The GitHub repository neema837/crop contains a labelled image folder "paddy" with 4 categories: bacterial leaf blight, brown spot, healthy, leaf smut. Examples follow, each with its label.

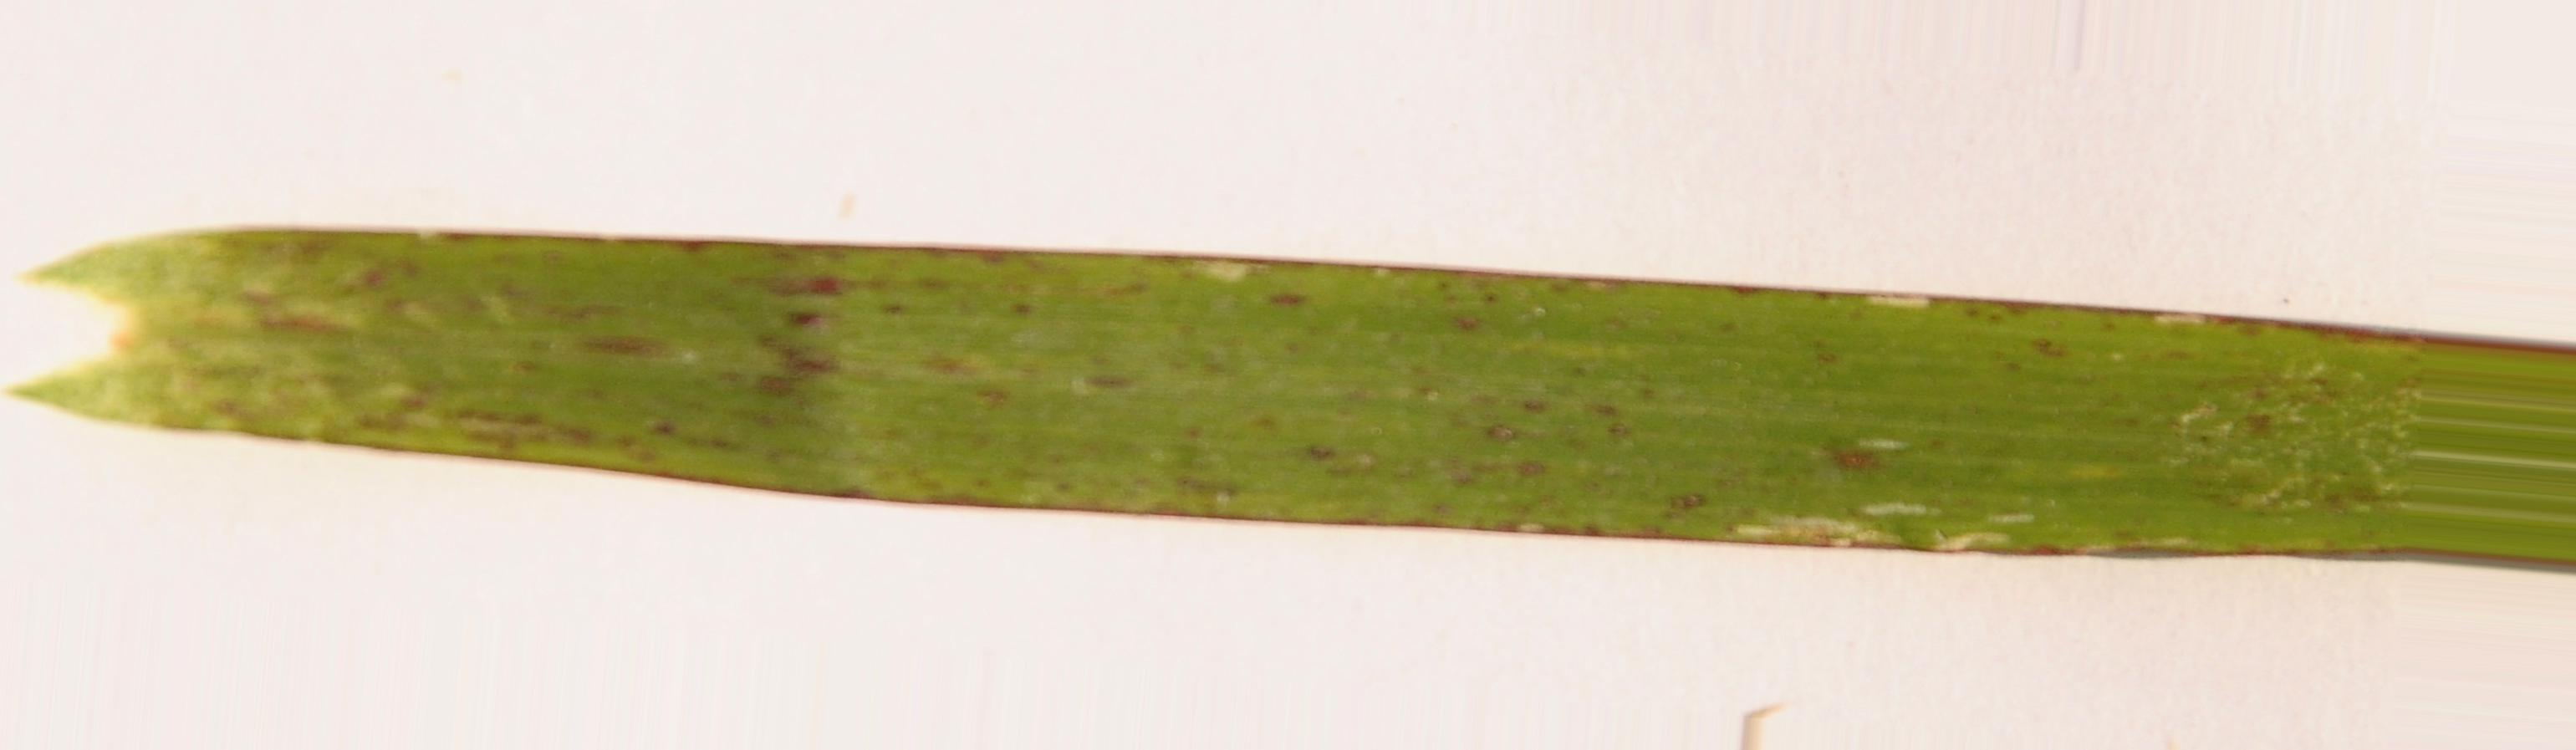
Label: leaf smut

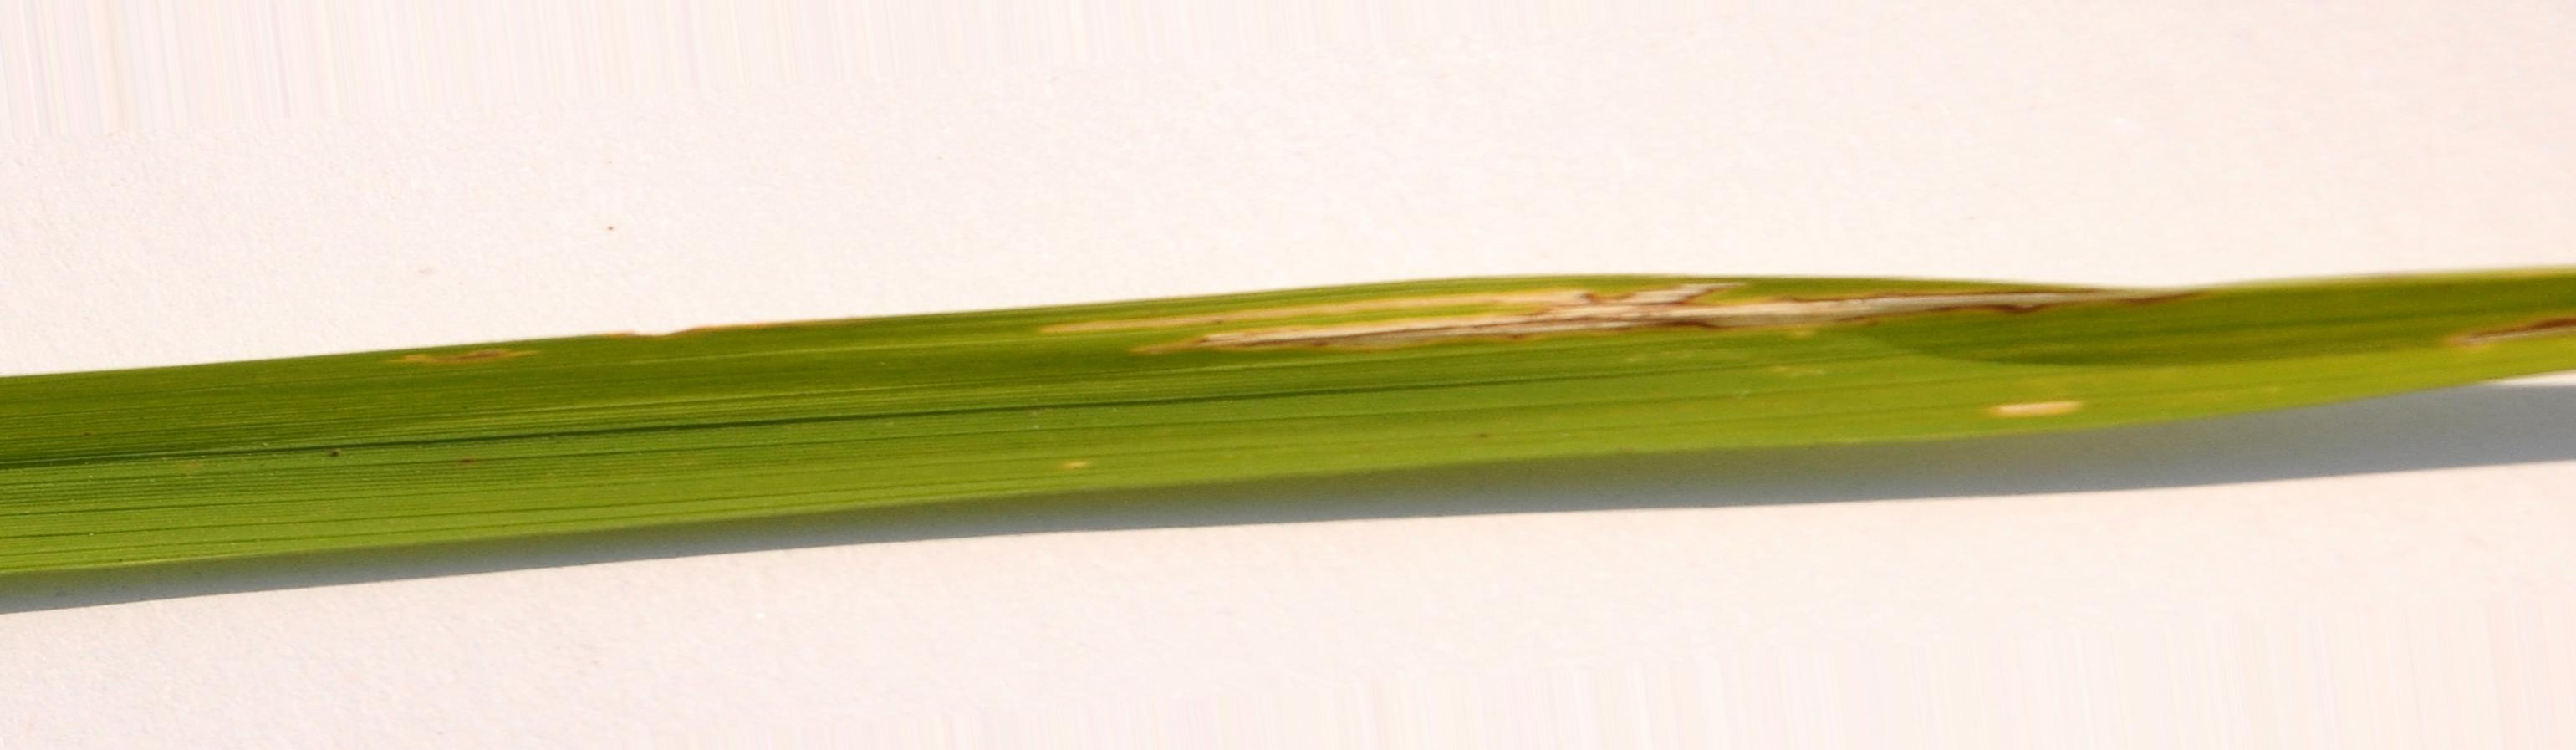
Label: bacterial leaf blight

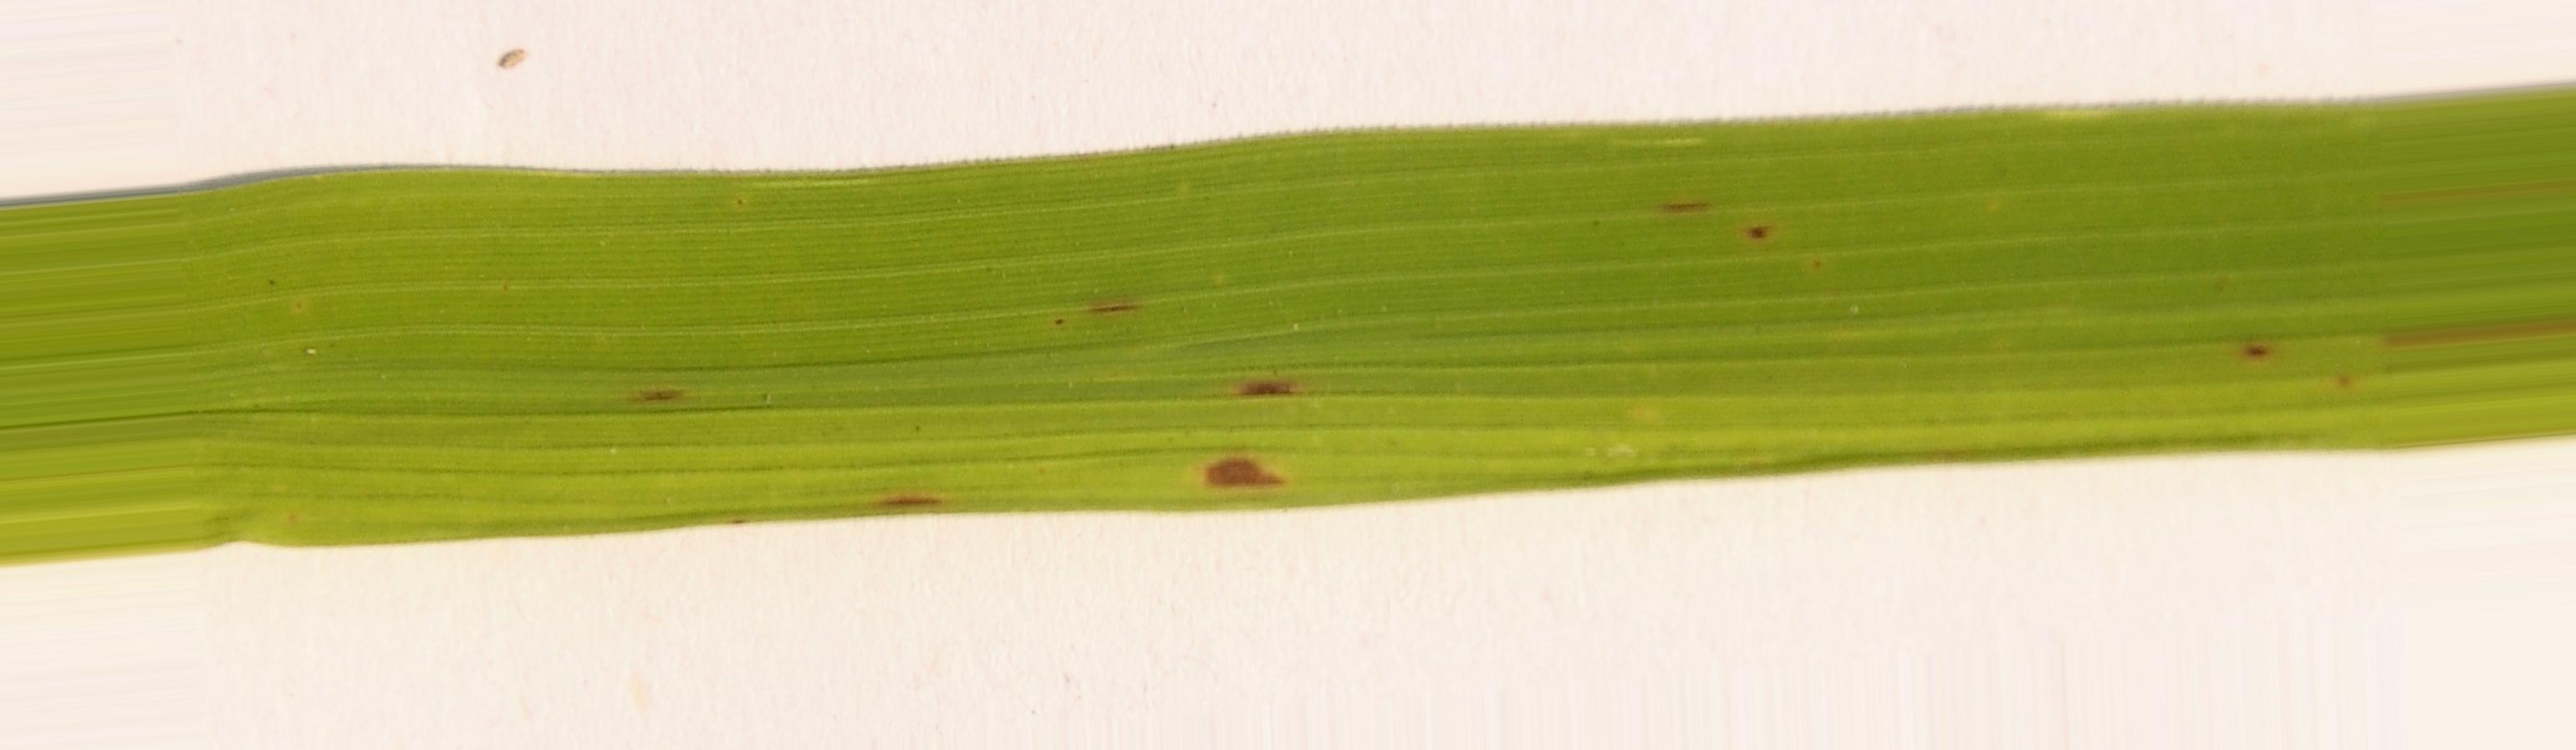
Label: brown spot

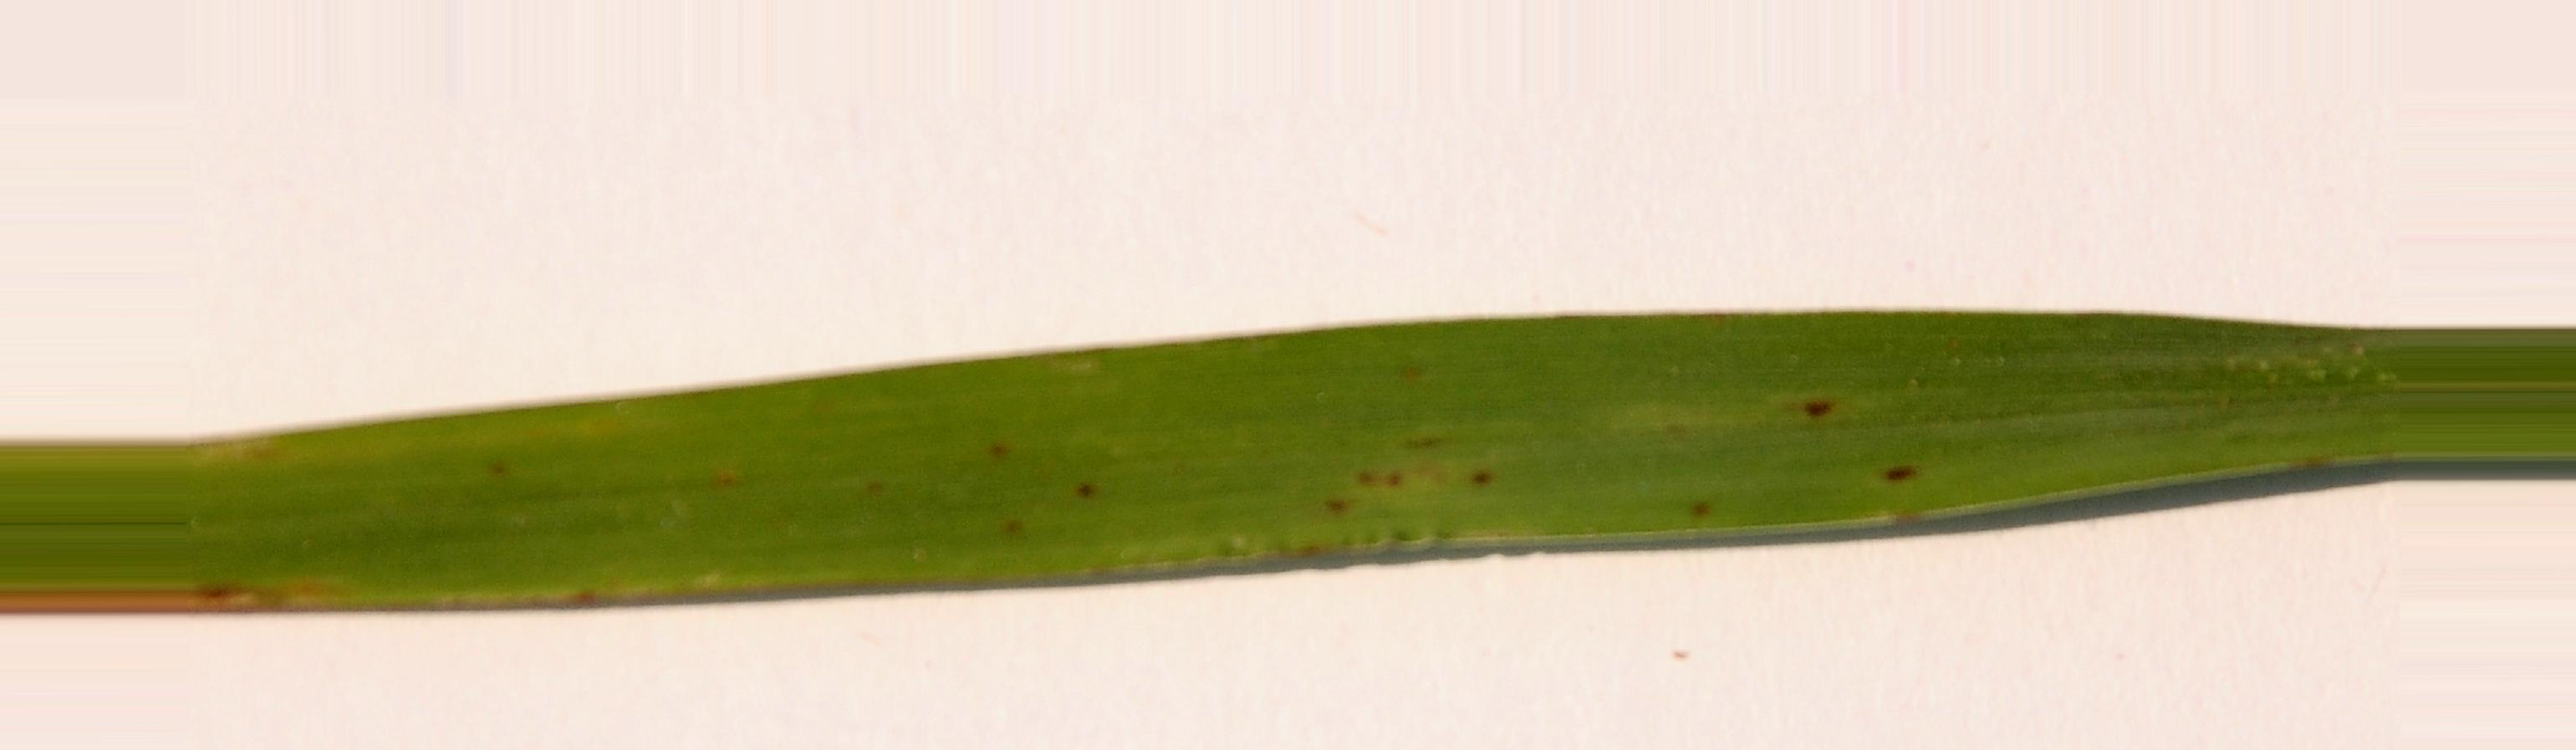
Label: leaf smut

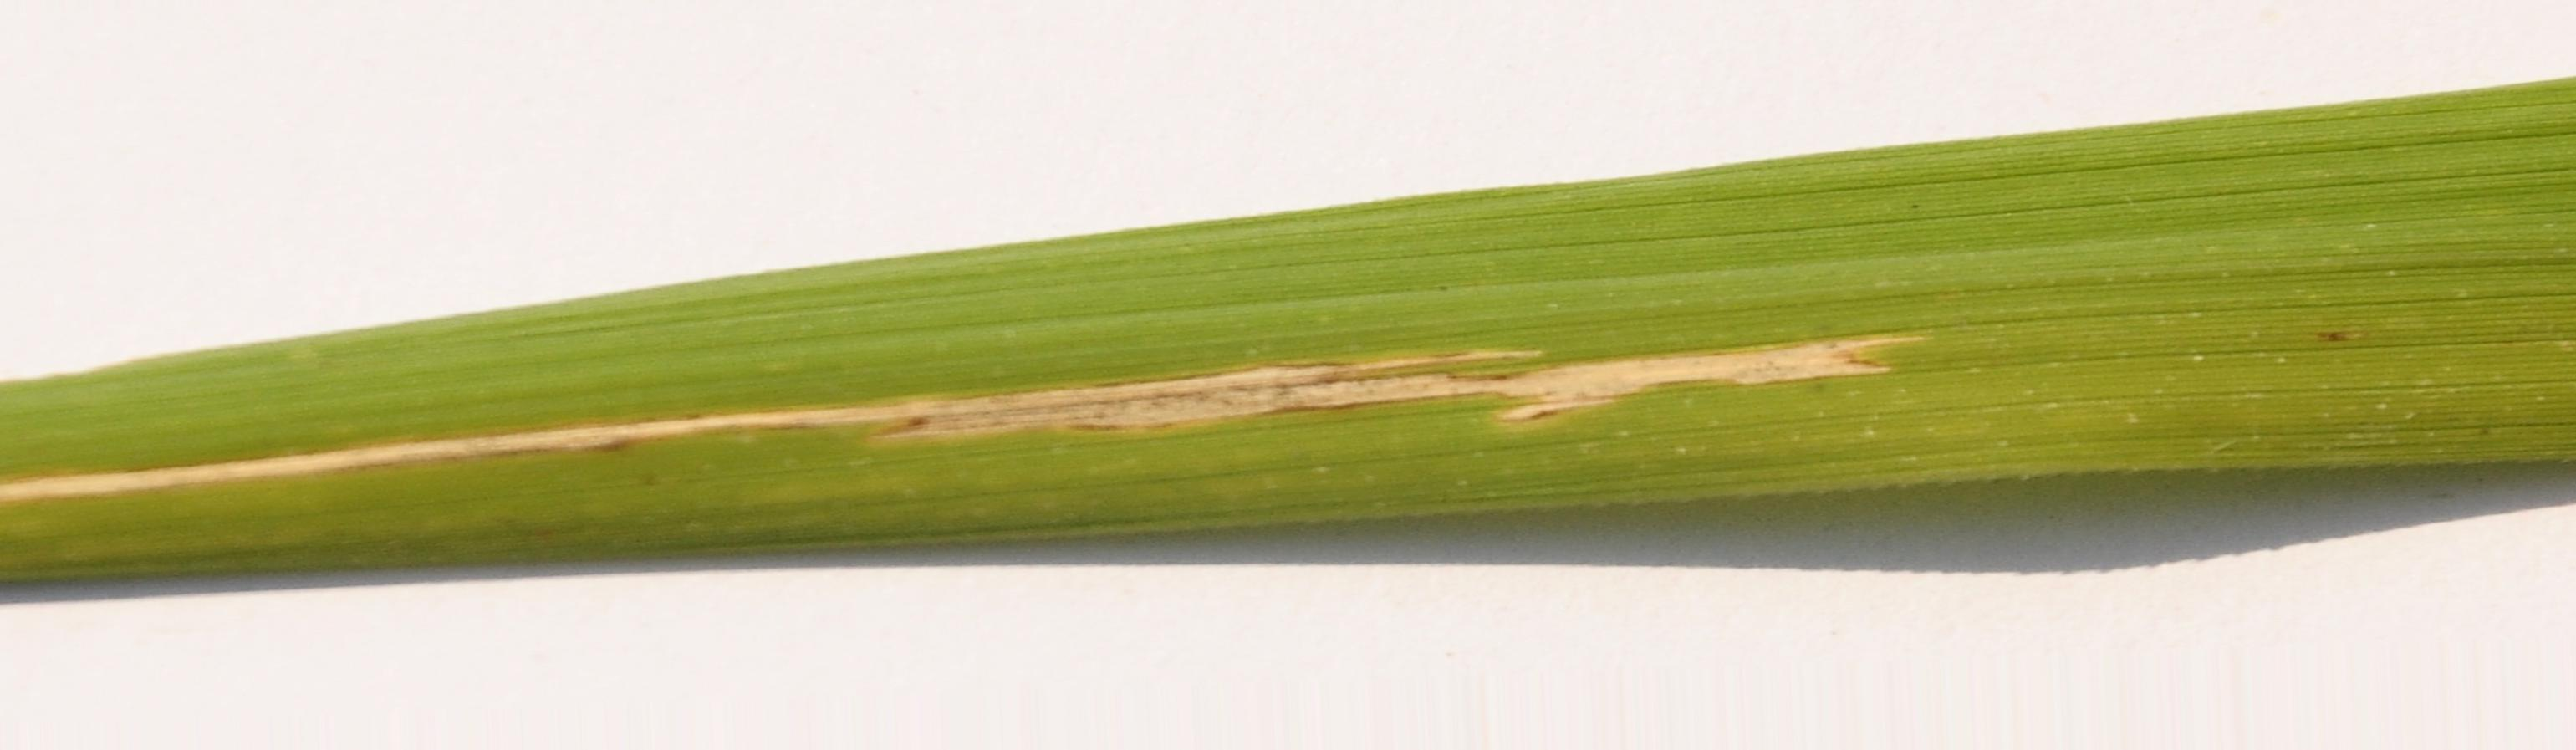
Label: bacterial leaf blight

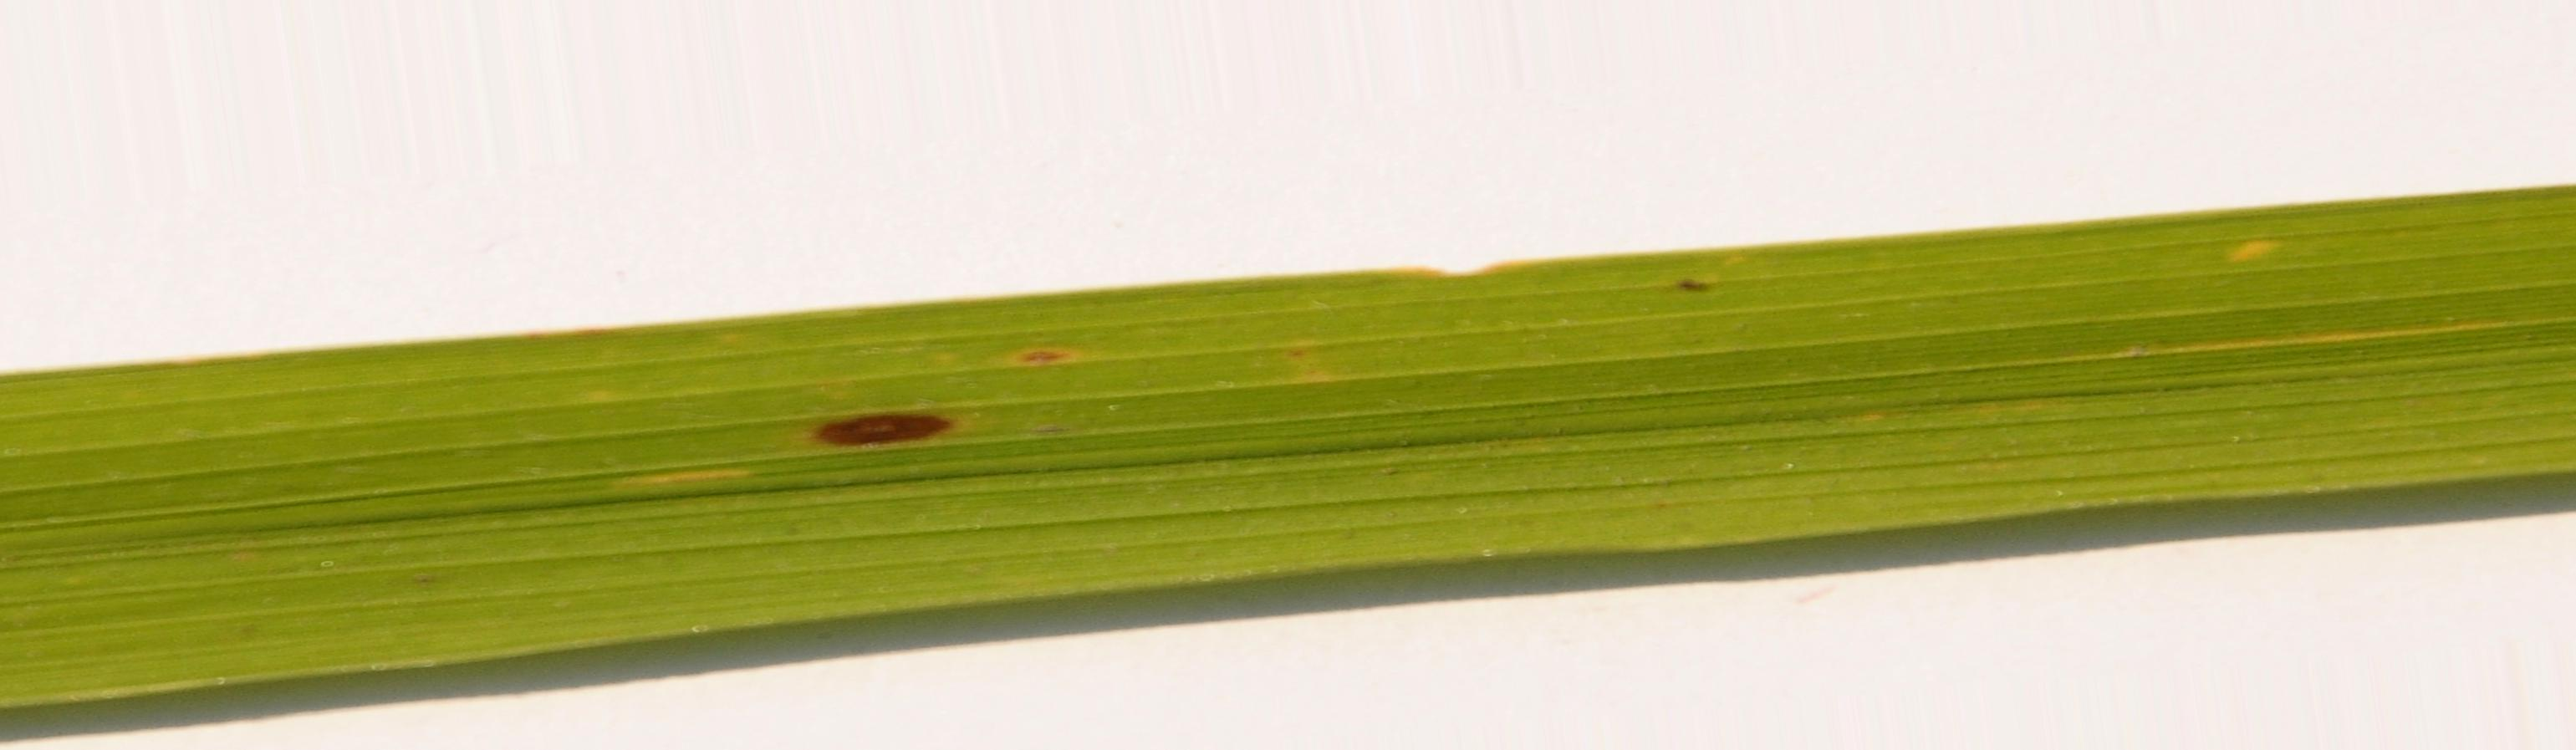
Label: brown spot
